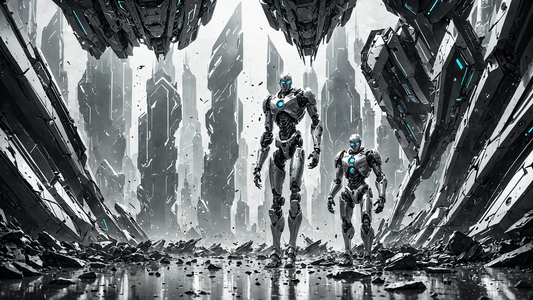
Generation parameters embedded in this image by AUTOMATIC1111 Stable Diffusion web UI or a fork of it (Forge, ...) (PNG 'parameters' text chunk):
in the midst of a futuristic world, a minimalist desktop backdrop comes to life. The colors are bold and vivid, with shades of black and white dominating the scene. In the center of the background, a noxious silver robot hovers, 
Negative prompt: dark minimalist, digital art, in the midst of a futuristic world, a minimalist desktop backdrop comes to life. The colors are bold and vivid, with shades of black and white dominating the scene. In the center of the background, a noxious silver robot hovers, , art by Ikenaga Yasunari, Anime screencap, Depth of field 100mm
Steps: 35, Sampler: dpmpp_3m_sde_gpu_karras, CFG Scale: 2.0, Seed: 5403695636015, Size: 2560x1440, Model: realismFromHadesXL_lightningV3.safetensors, Model hash: 0b04ad041c, Hashes: {"model": "0b04ad041c"}, Batch index: 1, Batch size: 2